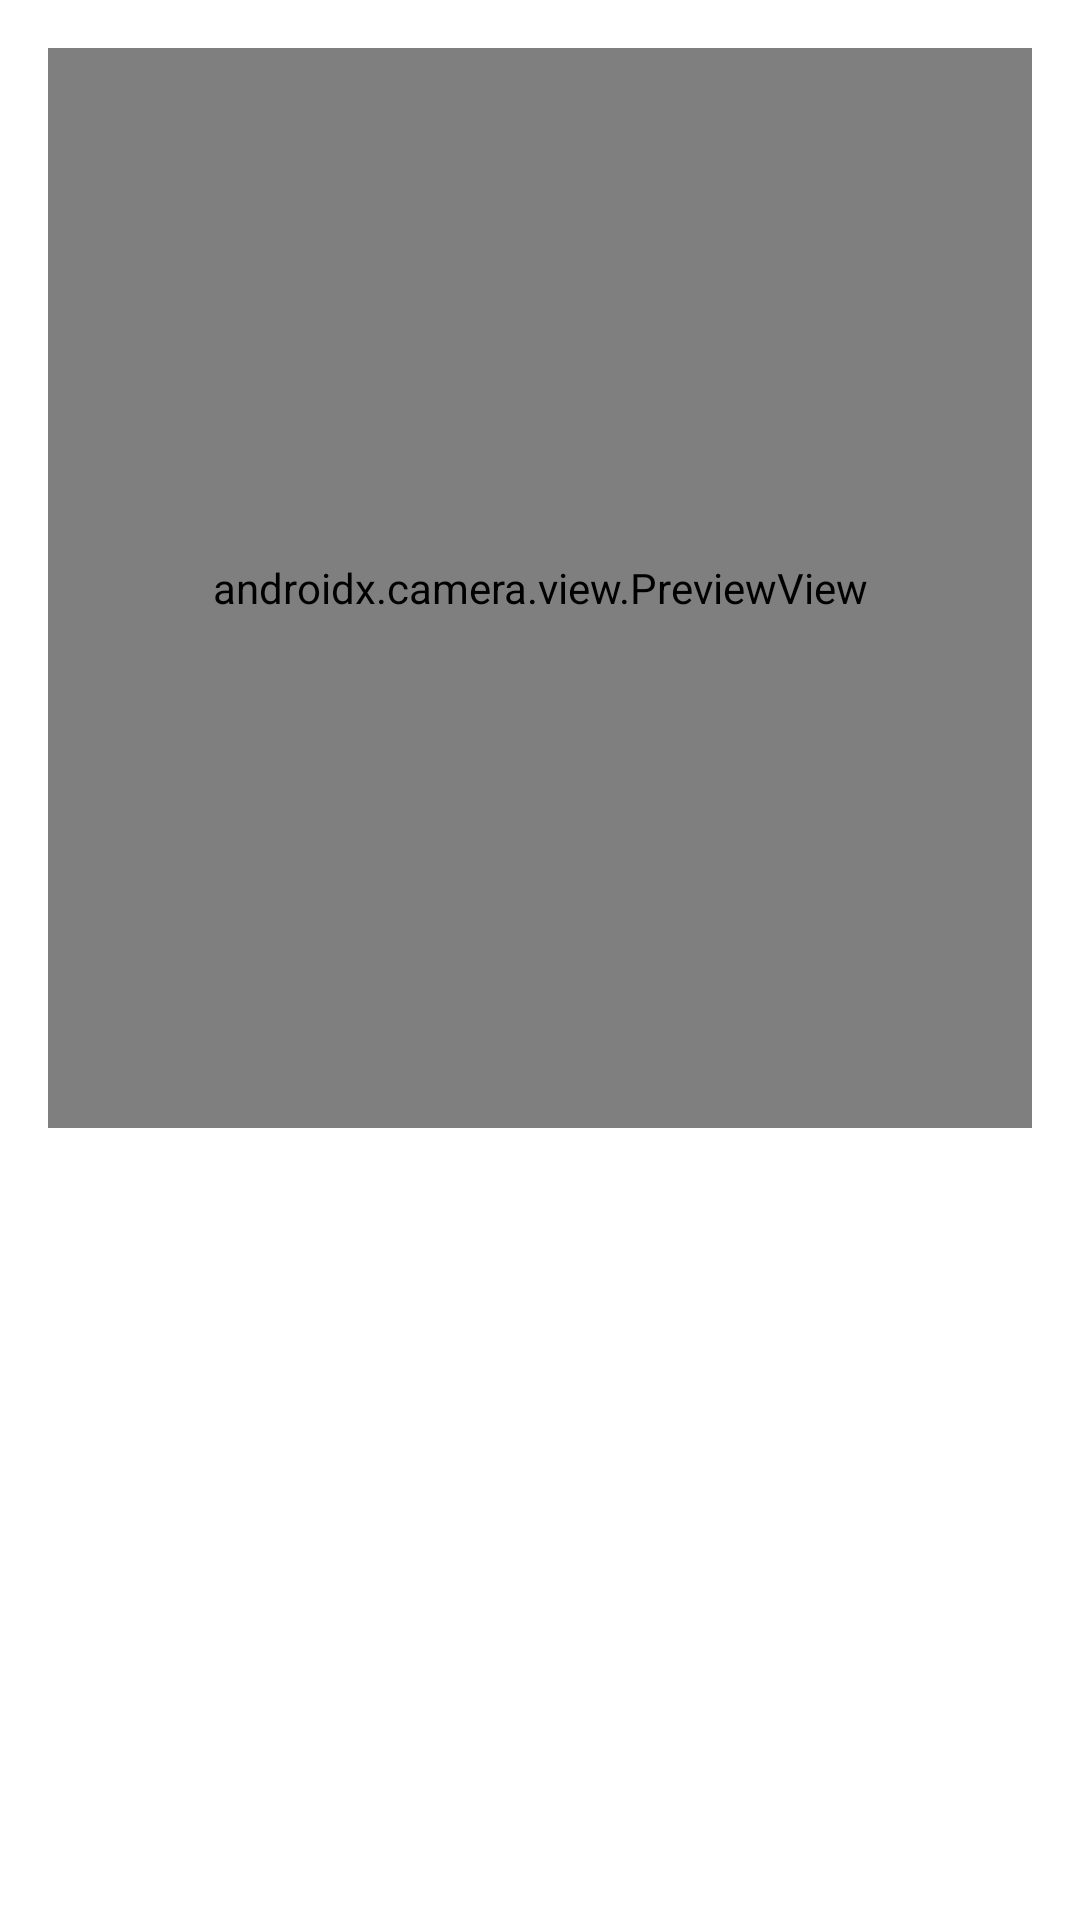

The Android layout XML behind this screen, and the referenced resources:
<!-- AndroidManifest.xml: application theme Theme.ImportaApp -->
<!-- res/layout/activity_main.xml -->
<?xml version="1.0" encoding="utf-8"?>
<LinearLayout xmlns:android="http://schemas.android.com/apk/res/android"
    xmlns:tools="http://schemas.android.com/tools"
    android:id="@+id/layout_main"
    android:layout_width="match_parent"
    android:layout_height="match_parent"
    android:orientation="vertical"
    tools:context=".MainActivity">


    <ScrollView
        android:layout_width="match_parent"
        android:layout_height="match_parent">

        <LinearLayout
            android:layout_width="match_parent"
            android:layout_height="wrap_content"
            android:orientation="vertical" >

            <FrameLayout
                android:id="@+id/fragment_camera"
                android:layout_width="match_parent"
                android:layout_height="wrap_content"
                android:layout_margin="16dp">
                <androidx.camera.view.PreviewView
                    android:id="@+id/camera_preview"
                    android:layout_width="match_parent"
                    android:layout_height="1080px"/>
            </FrameLayout>

            <FrameLayout
                android:id="@+id/fragment_location"
                android:layout_width="match_parent"
                android:layout_height="wrap_content"
                android:layout_margin="16dp">

            </FrameLayout>

            <FrameLayout
                android:id="@+id/fragment_webview"
                android:layout_width="match_parent"
                android:layout_height="wrap_content"
                android:layout_margin="16dp">

            </FrameLayout>

        </LinearLayout>
    </ScrollView>

</LinearLayout>
<!-- resources referenced by this layout -->
<resources>
  <style name="Theme.ImportaApp" parent="Theme.MaterialComponents.DayNight.DarkActionBar">
          
          <item name="colorPrimary">@color/purple_500</item>
          <item name="colorPrimaryVariant">@color/purple_700</item>
          <item name="colorOnPrimary">@color/white</item>
          
          <item name="colorSecondary">@color/teal_200</item>
          <item name="colorSecondaryVariant">@color/teal_700</item>
          <item name="colorOnSecondary">@color/black</item>
          
          <item name="android:statusBarColor">?attr/colorPrimaryVariant</item>
          
      </style>
  <!-- not gathered from this repository: default colours our renderer supplied (Android Studio template values) -->
  <color name="purple_500">#FF6200EE</color>
  <color name="purple_700">#FF3700B3</color>
  <color name="teal_200">#FF03DAC5</color>
  <color name="teal_700">#FF018786</color>
  <color name="black">#FF000000</color>
  <color name="white">#FFFFFFFF</color>
</resources>
